Image classification data set "dataset" (Sabira687/Coins on GitHub). Class labels (5): 100 tenge, 10 tenge, 20 tenge, 50 tenge, 5 tenge.

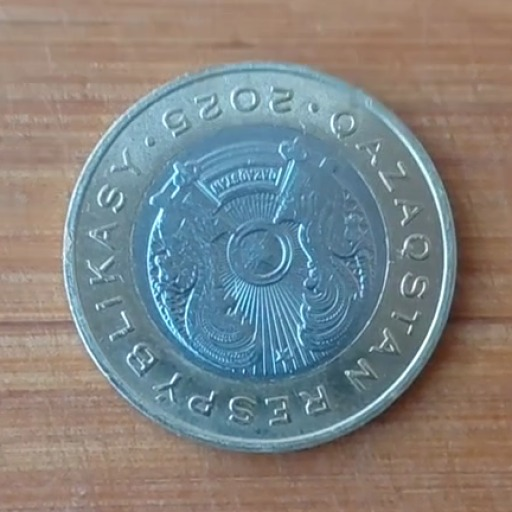
Label: 100 tenge

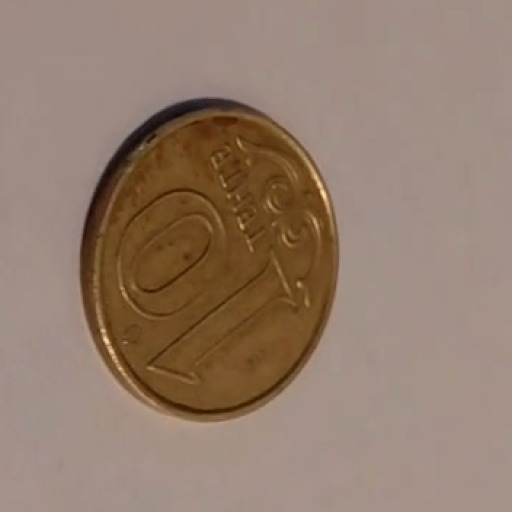
Label: 10 tenge

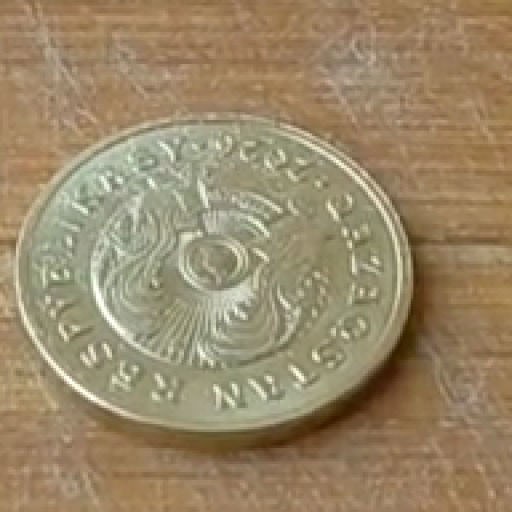
Label: 5 tenge

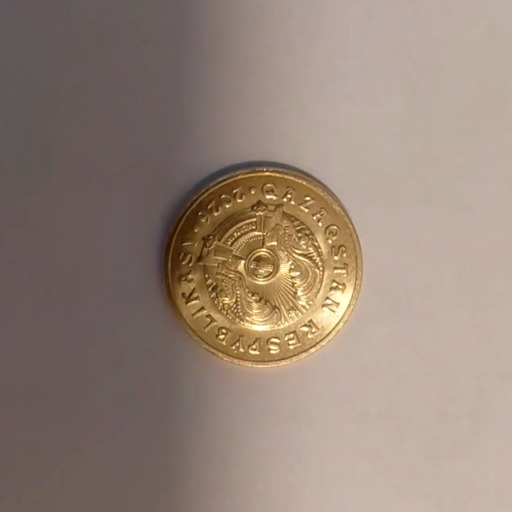
Label: 5 tenge

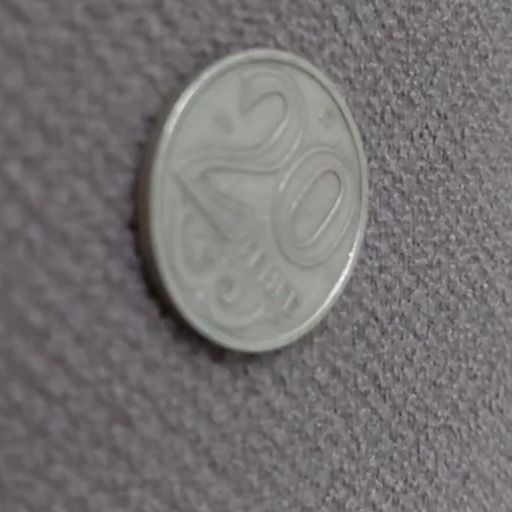
Label: 20 tenge

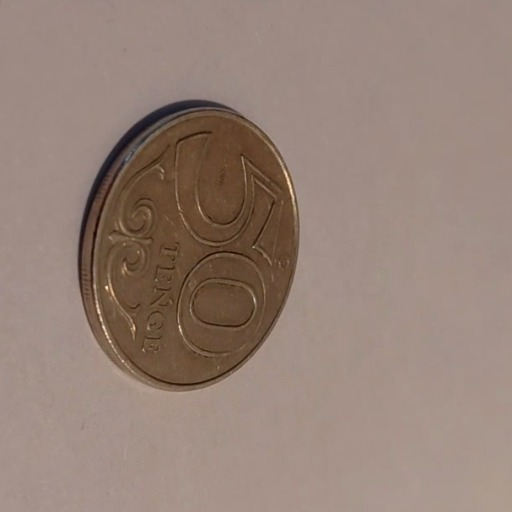
Label: 50 tenge
